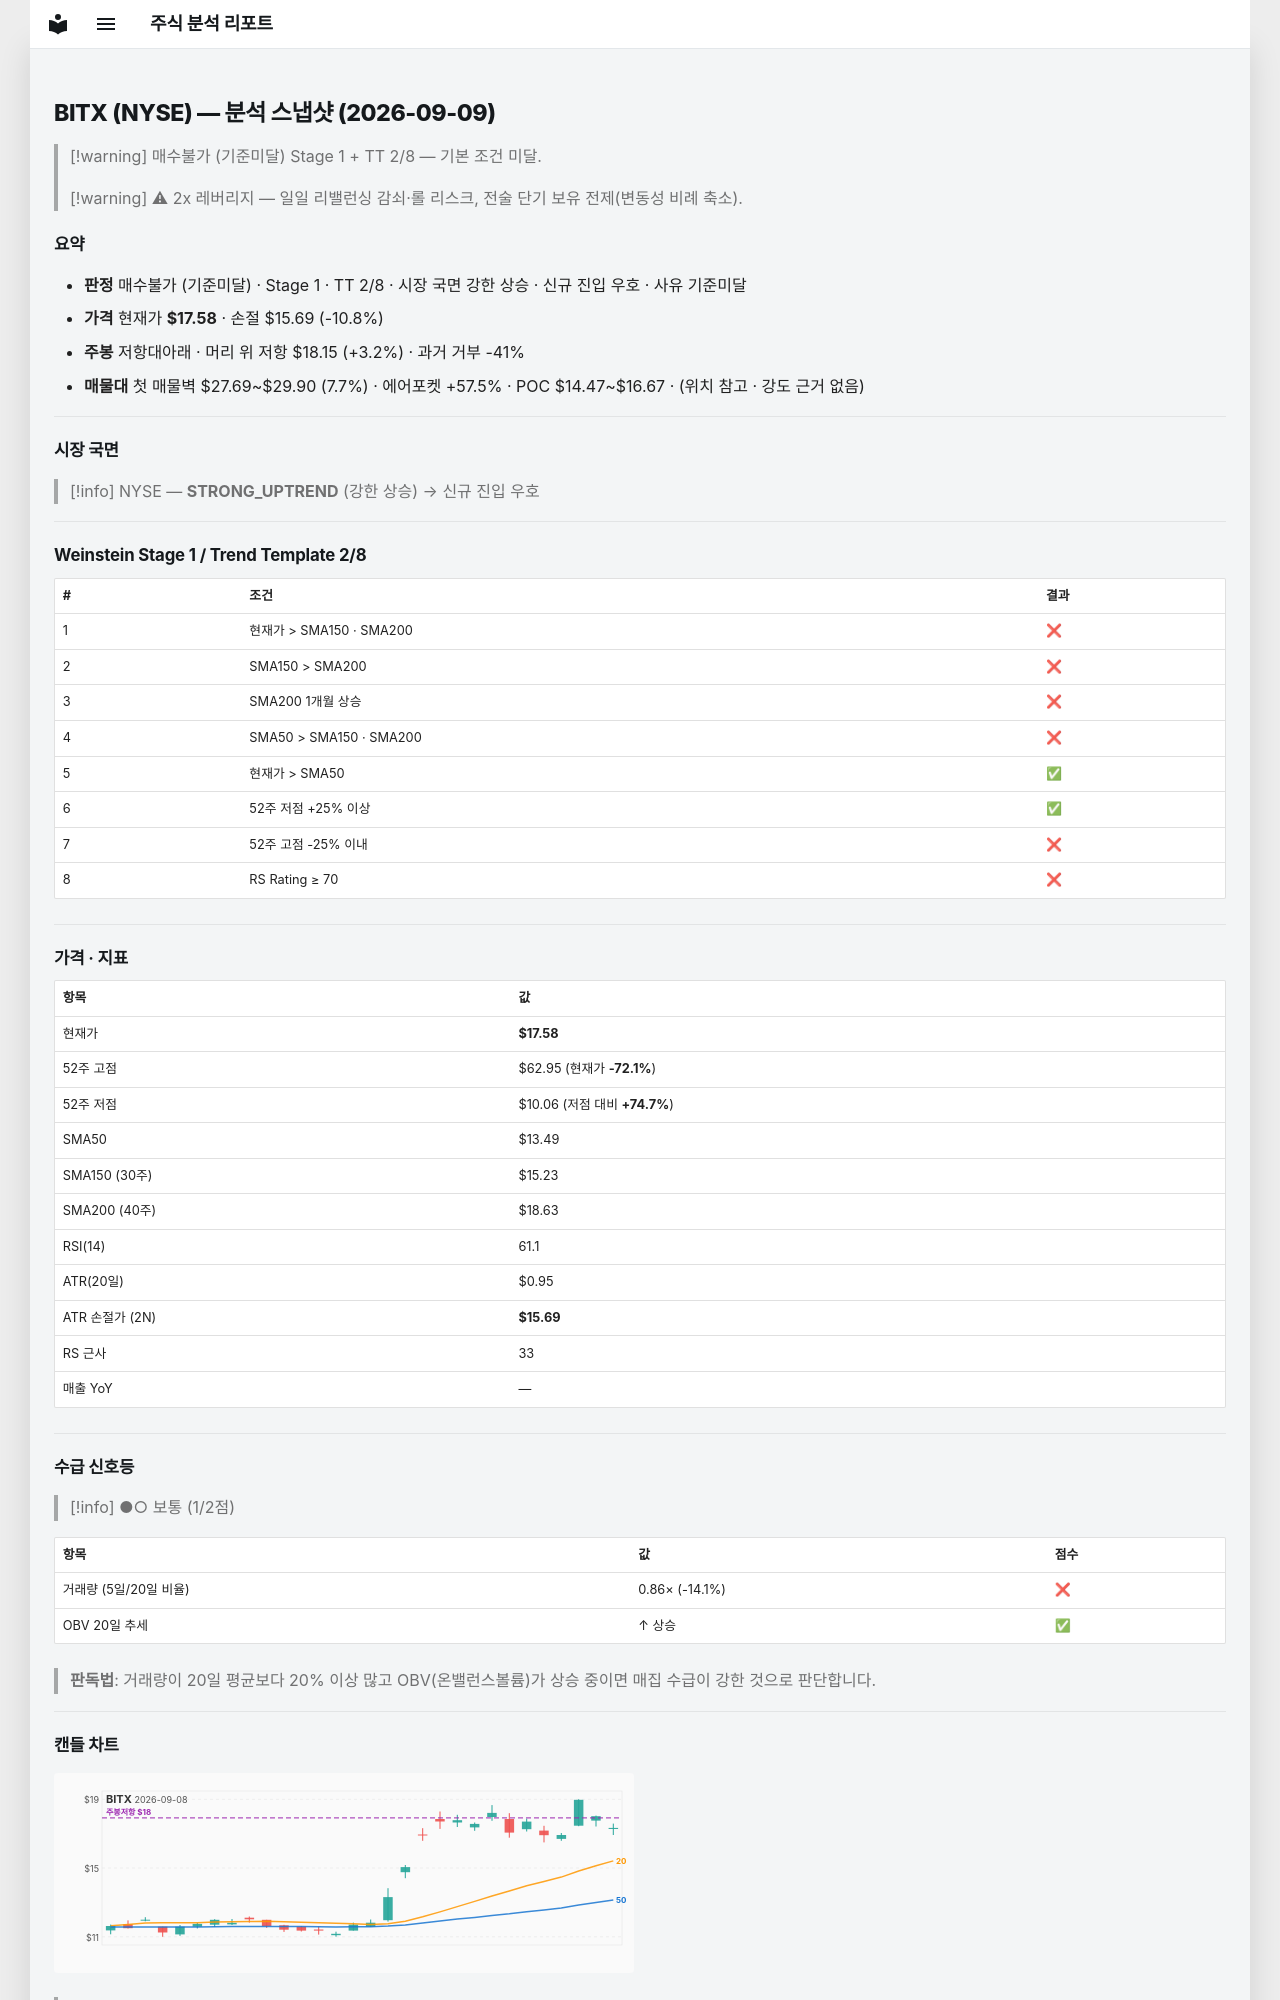

repository: soloandco/stock-reports · page: snapshots/BITX-2026-09-09/index.html · generator: mkdocs

---
type: analysis-snapshot
title: BITX 분석 스냅샷
ticker: BITX
market: NYSE
created: 2026-09-09
updated: 2026-09-09
bar-date: 2026-09-08
verdict: 매수불가
verdict-reason: 기준미달
real-rr: 0.30
sma50-gap-pct: 30.3
weekly-position: 저항대아래
weekly-overhead-price: 18.15
weekly-overhead-pct: 3.2
stage: 1
trend-template-score: 2
price: 17.584999084472656
stop-price: 15.692458385474486
market-regime: STRONG_UPTREND
supply-demand-score: 1/2
supply-demand-label: 보통
status: tracking
tags:
  - stock-agent
  - watchlist
  - BITX
  - analysis
related:
  - "[[analysis-template]]"
---

# BITX (NYSE) — 분석 스냅샷 (2026-09-09)

> [!warning] 매수불가 (기준미달)
> Stage 1 + TT 2/8 — 기본 조건 미달.

> [!warning] ⚠ 2x 레버리지 — 일일 리밸런싱 감쇠·롤 리스크, 전술 단기 보유 전제(변동성 비례 축소).

## 요약

- **판정** 매수불가 (기준미달) · Stage 1 · TT 2/8 · 시장 국면 강한 상승 · 신규 진입 우호 · 사유 기준미달
- **가격** 현재가 **$17.58** · 손절 $15.69 (-10.8%)
- **주봉** 저항대아래 · 머리 위 저항 $18.15 (+3.2%) · 과거 거부 -41%
- **매물대** 첫 매물벽 $27.69~$29.90 (7.7%) · 에어포켓 +57.5% · POC $14.47~$16.67 · (위치 참고 · 강도 근거 없음)

---

## 시장 국면

> [!info] NYSE — **STRONG_UPTREND** (강한 상승) → 신규 진입 우호

---

## Weinstein Stage 1 / Trend Template 2/8

| # | 조건 | 결과 |
|---|------|------|
| 1 | 현재가 > SMA150 · SMA200 | ❌ |
| 2 | SMA150 > SMA200 | ❌ |
| 3 | SMA200 1개월 상승 | ❌ |
| 4 | SMA50 > SMA150 · SMA200 | ❌ |
| 5 | 현재가 > SMA50 | ✅ |
| 6 | 52주 저점 +25% 이상 | ✅ |
| 7 | 52주 고점 -25% 이내 | ❌ |
| 8 | RS Rating ≥ 70 | ❌ |

---

## 가격 · 지표

| 항목 | 값 |
|------|---|
| 현재가 | **$17.58** |
| 52주 고점 | $62.95 (현재가 **-72.1%**) |
| 52주 저점 | $10.06 (저점 대비 **+74.7%**) |
| SMA50 | $13.49 |
| SMA150 (30주) | $15.23 |
| SMA200 (40주) | $18.63 |
| RSI(14) | 61.1 |
| ATR(20일) | $0.95 |
| ATR 손절가 (2N) | **$15.69** |
| RS 근사 | 33 |
| 매출 YoY | — |

---
## 수급 신호등

> [!info] ●○ 보통 (1/2점)

| 항목 | 값 | 점수 |
|------|------|------|
| 거래량 (5일/20일 비율) | 0.86× (-14.1%) | ❌ |
| OBV 20일 추세 | ↑ 상승 | ✅ |

> **판독법**: 거래량이 20일 평균보다 20% 이상 많고 OBV(온밸런스볼륨)가 상승 중이면 매집 수급이 강한 것으로 판단합니다.

---
